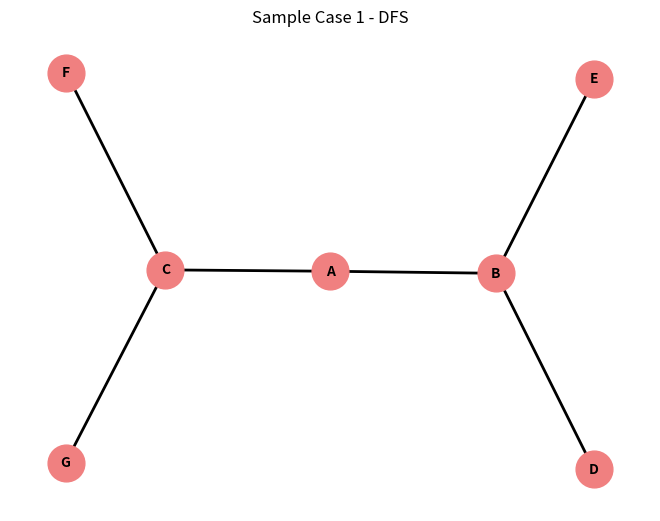
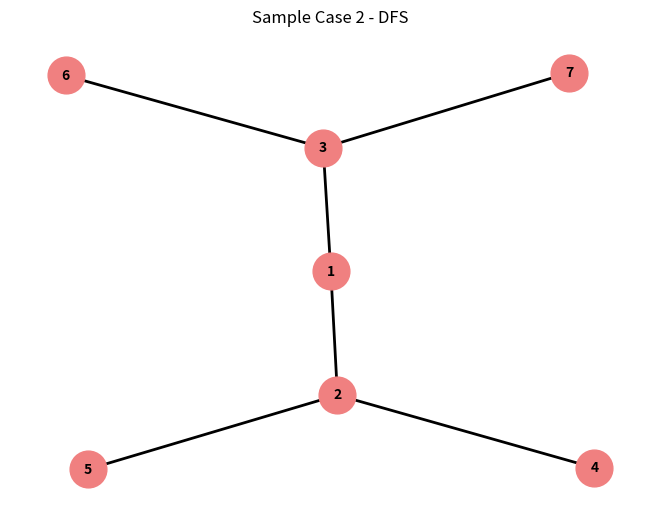
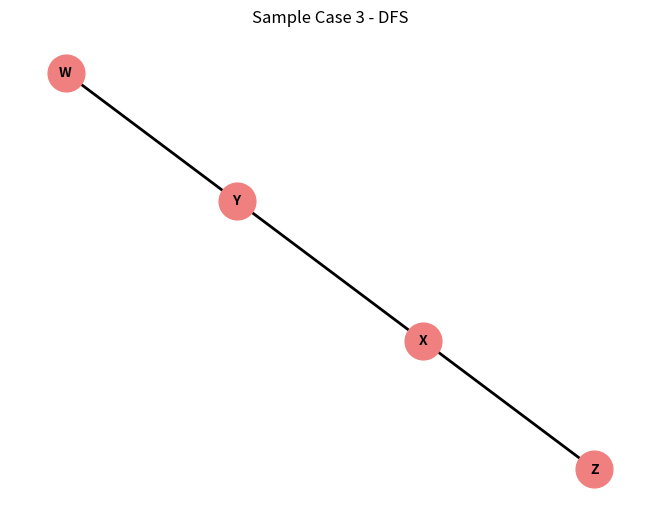
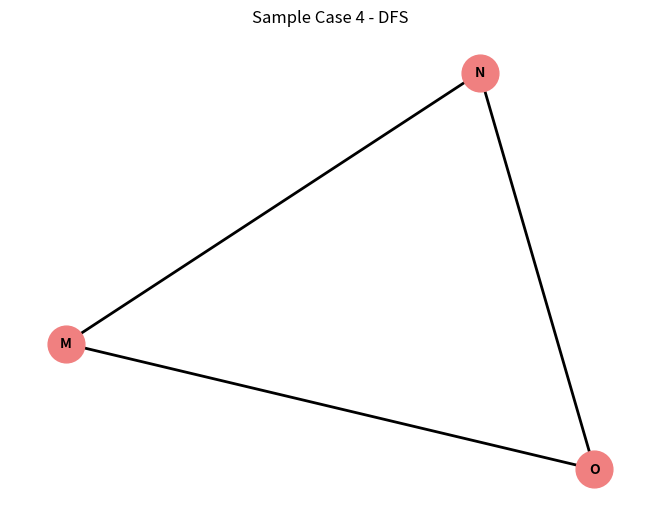

Here is the Python script that generated these plots, in order:
#!/usr/bin/env python3
# -*- coding: utf-8 -*-
"""
Created on Wed Dec 20 22:33:35 2023

@author: shyamanand
"""

import networkx as nx
import matplotlib.pyplot as plt

def dfs(graph, start, visited=None):
    if visited is None:
        visited = set()
    visited.add(start)
    print(start, end=" ")

    for neighbor in graph[start]:
        if neighbor not in visited:
            dfs(graph, neighbor, visited)

# Sample Graphs
graph_1 = {
    'A': ['B', 'C'],
    'B': ['A', 'D', 'E'],
    'C': ['A', 'F', 'G'],
    'D': ['B'],
    'E': ['B'],
    'F': ['C'],
    'G': ['C']
}

graph_2 = {
    '1': ['2', '3'],
    '2': ['1', '4', '5'],
    '3': ['1', '6', '7'],
    '4': ['2'],
    '5': ['2'],
    '6': ['3'],
    '7': ['3']
}

graph_3 = {
    'X': ['Y', 'Z'],
    'Y': ['X', 'W'],
    'Z': ['X'],
    'W': ['Y']
}

graph_4 = {
    'M': ['N', 'O'],
    'N': ['O'],
    'O': []
}

def plot_graph(graph, title):
    G = nx.Graph(graph)
    pos = nx.spring_layout(G)
    nx.draw(G, pos, with_labels=True, node_size=700, font_size=10, font_color="black", node_color="lightcoral", font_weight="bold", width=2)
    plt.title(title)
    plt.show()

# Run DFS on Sample Graphs and Plot
print("Sample Case 1:")
dfs(graph_1, 'C')
plot_graph(graph_1, "Sample Case 1 - DFS")

print("\nSample Case 2:")
dfs(graph_2, '5')
plot_graph(graph_2, "Sample Case 2 - DFS")

print("\nSample Case 3:")
dfs(graph_3, 'W')
plot_graph(graph_3, "Sample Case 3 - DFS")

print("\nSample Case 4:")
dfs(graph_4, 'O')
plot_graph(graph_4, "Sample Case 4 - DFS")
